Run: headless pygame with SDL's dummy video driver; simulated clock (each Clock.tick advances the game by its frame time, no real sleeping); random seed 0; keys injected as events and as key.get_pressed() state; no mouse input.
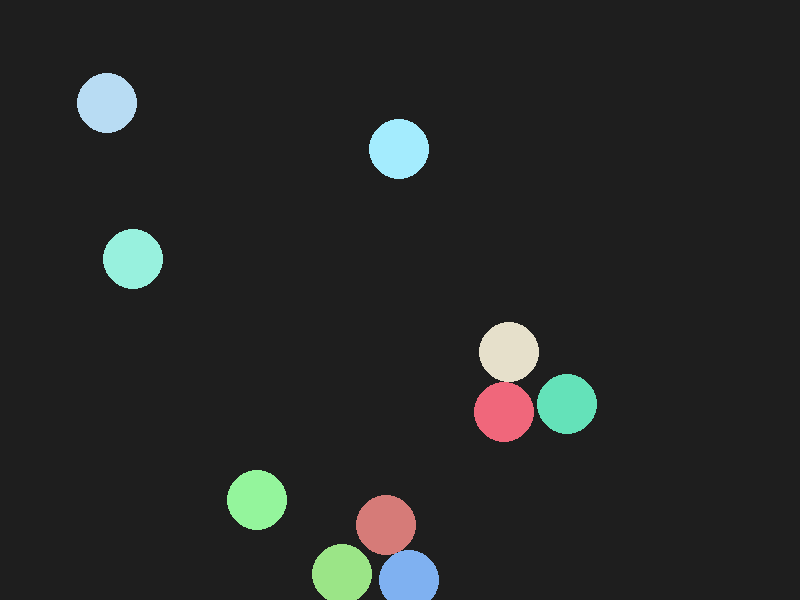
Frame 1 of 4 · flips 1–60 · no input
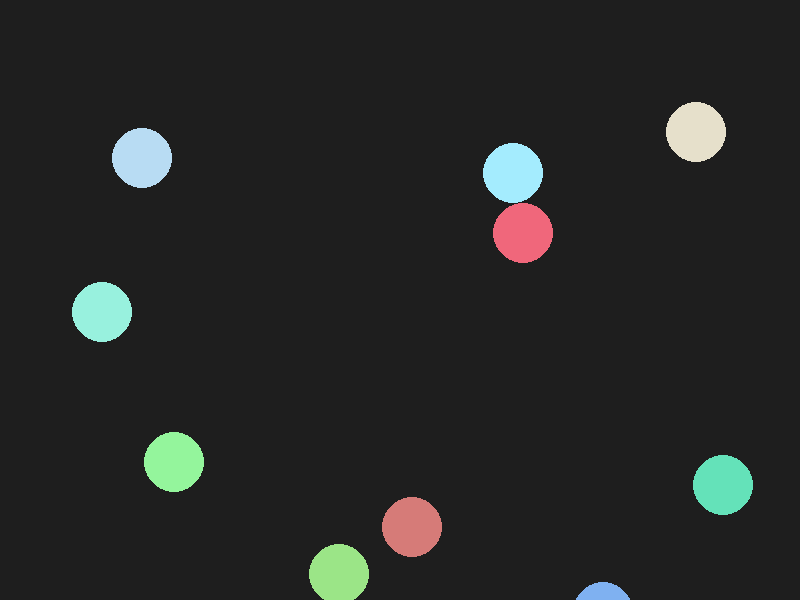
Frame 2 of 4 · flips 61–180 · tapped SPACE, RETURN · held RIGHT (→), D
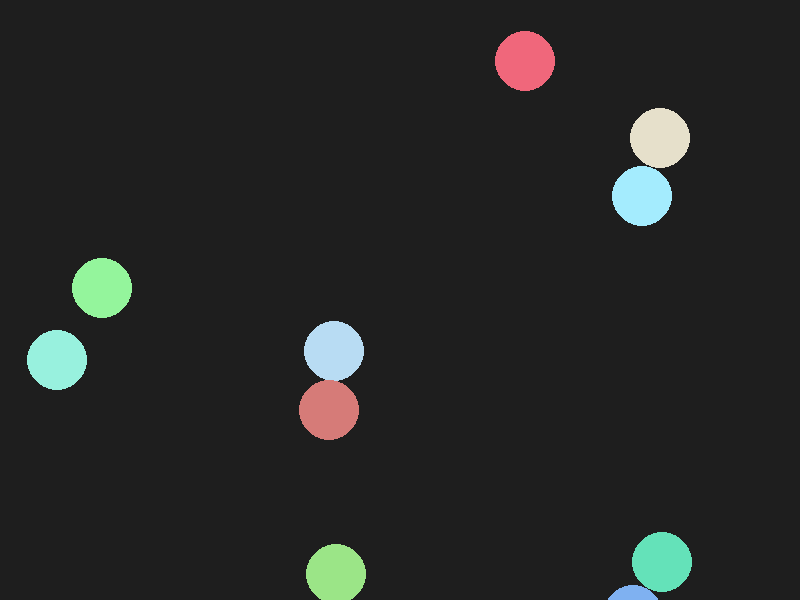
Frame 3 of 4 · flips 181–300 · held DOWN (↓), S
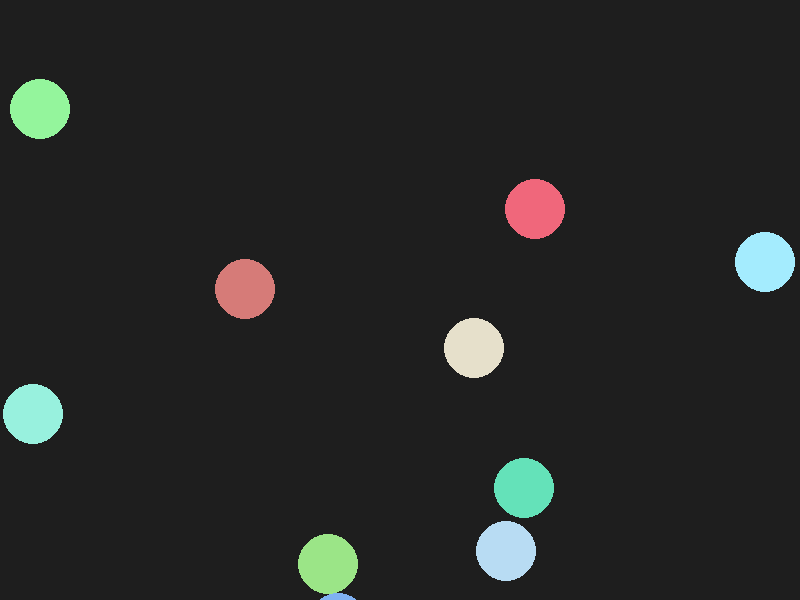
Frame 4 of 4 · flips 301–420 · held LEFT (←), A, UP (↑), W

The pygame program that drew these frames:

import math
import pygame
import random

# Initialize pygame
pygame.init()

# Frame size
WIDTH, HEIGHT = 800, 600
screen = pygame.display.set_mode((WIDTH, HEIGHT))
pygame.display.set_caption('Particle Logic')
clock = pygame.time.Clock()

# Particle class
def random_velocity():
    return random.uniform(-2, 2), random.uniform(-2, 2)

class Particle:
    def __init__(self):
        self.x = random.randint(50, WIDTH-50)
        self.y = random.randint(50, HEIGHT-50)
        self.vx, self.vy = random_velocity()
        self.radius = 30
        self.mass = float(self.radius)
        self.color = (random.randint(100,255), random.randint(100,255), random.randint(100,255))
    def move(self):
        self.x += self.vx
        self.y += self.vy
        # Bounce off walls
        if self.x < self.radius or self.x > WIDTH - self.radius:
            self.vx *= -1
        if self.y < self.radius or self.y > HEIGHT - self.radius:
            self.vy *= -1
    def draw(self, surface):
        pygame.draw.circle(surface, self.color, (int(self.x), int(self.y)), self.radius)

def circles_collide(a, b):
    dx = b.x - a.x
    dy = b.y - a.y
    rsum = a.radius + b.radius
    return dx*dx + dy*dy <= rsum * rsum

def resolve_overlap(a, b):
    dx = b.x - a.x
    dy = b.y - a.y
    dist = math.hypot(dx, dy)
    if dist == 0:
        dx, dy = 1e-6, 0.0
        dist = 1e-6
    rsum = a.radius + b.radius
    overlap = rsum - dist
    if overlap > 0:
        nx = dx / dist
        ny = dy / dist
        total = a.mass + b.mass
        a.x -= nx * overlap * (b.mass / total)
        a.y -= ny * overlap * (b.mass / total)
        b.x += nx * overlap * (a.mass / total)
        b.y += ny * overlap * (a.mass / total)

def apply_elastic_impulse(a, b, restitution=1.0):
    dx = b.x - a.x
    dy = b.y - a.y
    dist = math.hypot(dx, dy)
    if dist == 0:
        dx, dy = 1e-6, 0.0
        dist = 1e-6
    nx = dx / dist
    ny = dy / dist
    rvx = a.vx - b.vx
    rvy = a.vy - b.vy
    vel_along_normal = rvx * nx + rvy * ny
    if vel_along_normal > 0:
        return
    invA = 1.0 / a.mass
    invB = 1.0 / b.mass
    j = -(1.0 + restitution) * vel_along_normal
    j /= (invA + invB)
    impulse_x = j * nx
    impulse_y = j * ny
    a.vx += impulse_x * invA
    a.vy += impulse_y * invA
    b.vx -= impulse_x * invB
    b.vy -= impulse_y * invB

def handle_collisions(particles):
    n = len(particles)
    for i in range(n):
        for j in range(i + 1, n):
            a = particles[i]
            b = particles[j]
            if circles_collide(a, b):
                resolve_overlap(a, b)
                apply_elastic_impulse(a, b, restitution=1.0)

# Create 10 particles
particles = [Particle() for _ in range(10)]


    

# Main loop
running = True
while running:
    for event in pygame.event.get():
        if event.type == pygame.QUIT:
            running = False
    screen.fill((30, 30, 30))  # Frame background
    for p in particles:
        p.move()
    handle_collisions(particles)
    for p in particles:
        p.draw(screen)
    pygame.display.flip()
    clock.tick(60)

pygame.quit()
